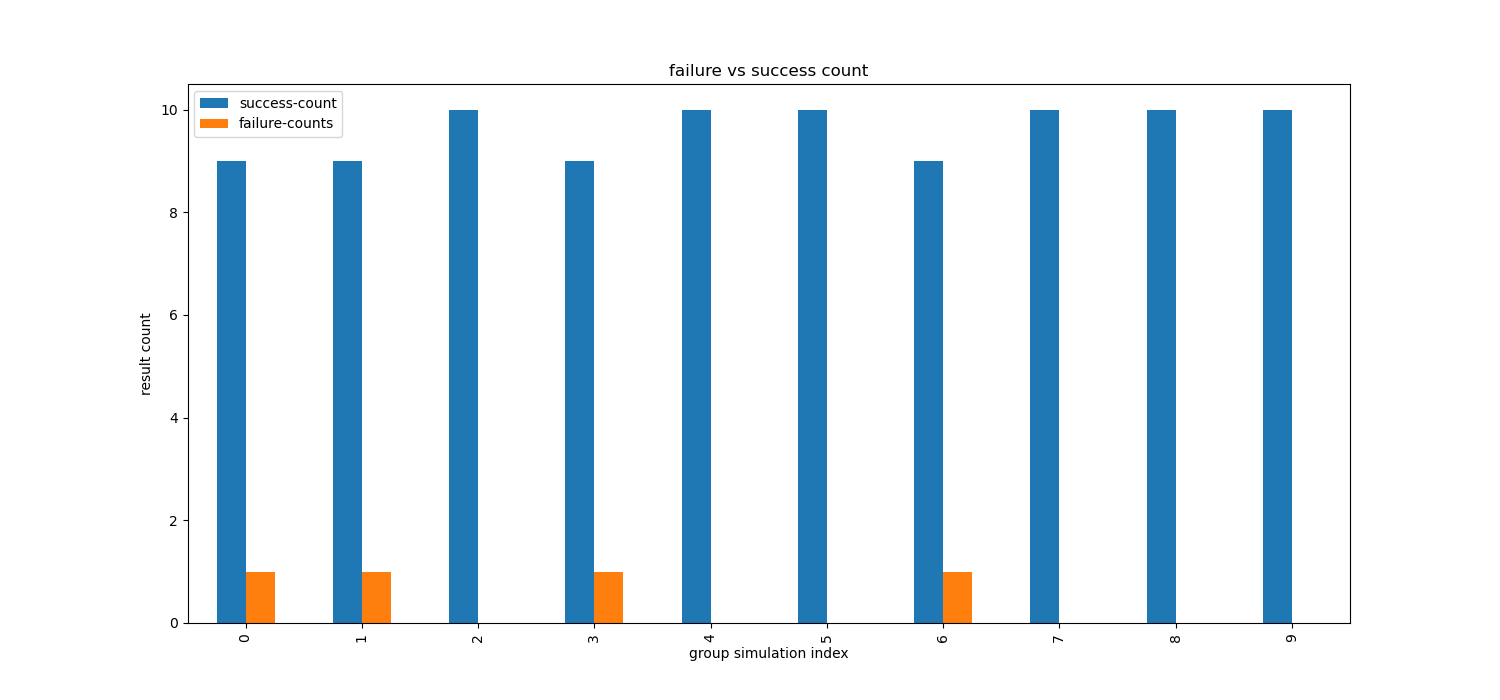

The data file committed next to this chart (first rows):
failure-counts, success-count, key
1, 9, 
1, 9, 
0, 10, 
1, 9, 
0, 10, 
0, 10, 
1, 9, 
0, 10, 
0, 10, 
0, 10, 
